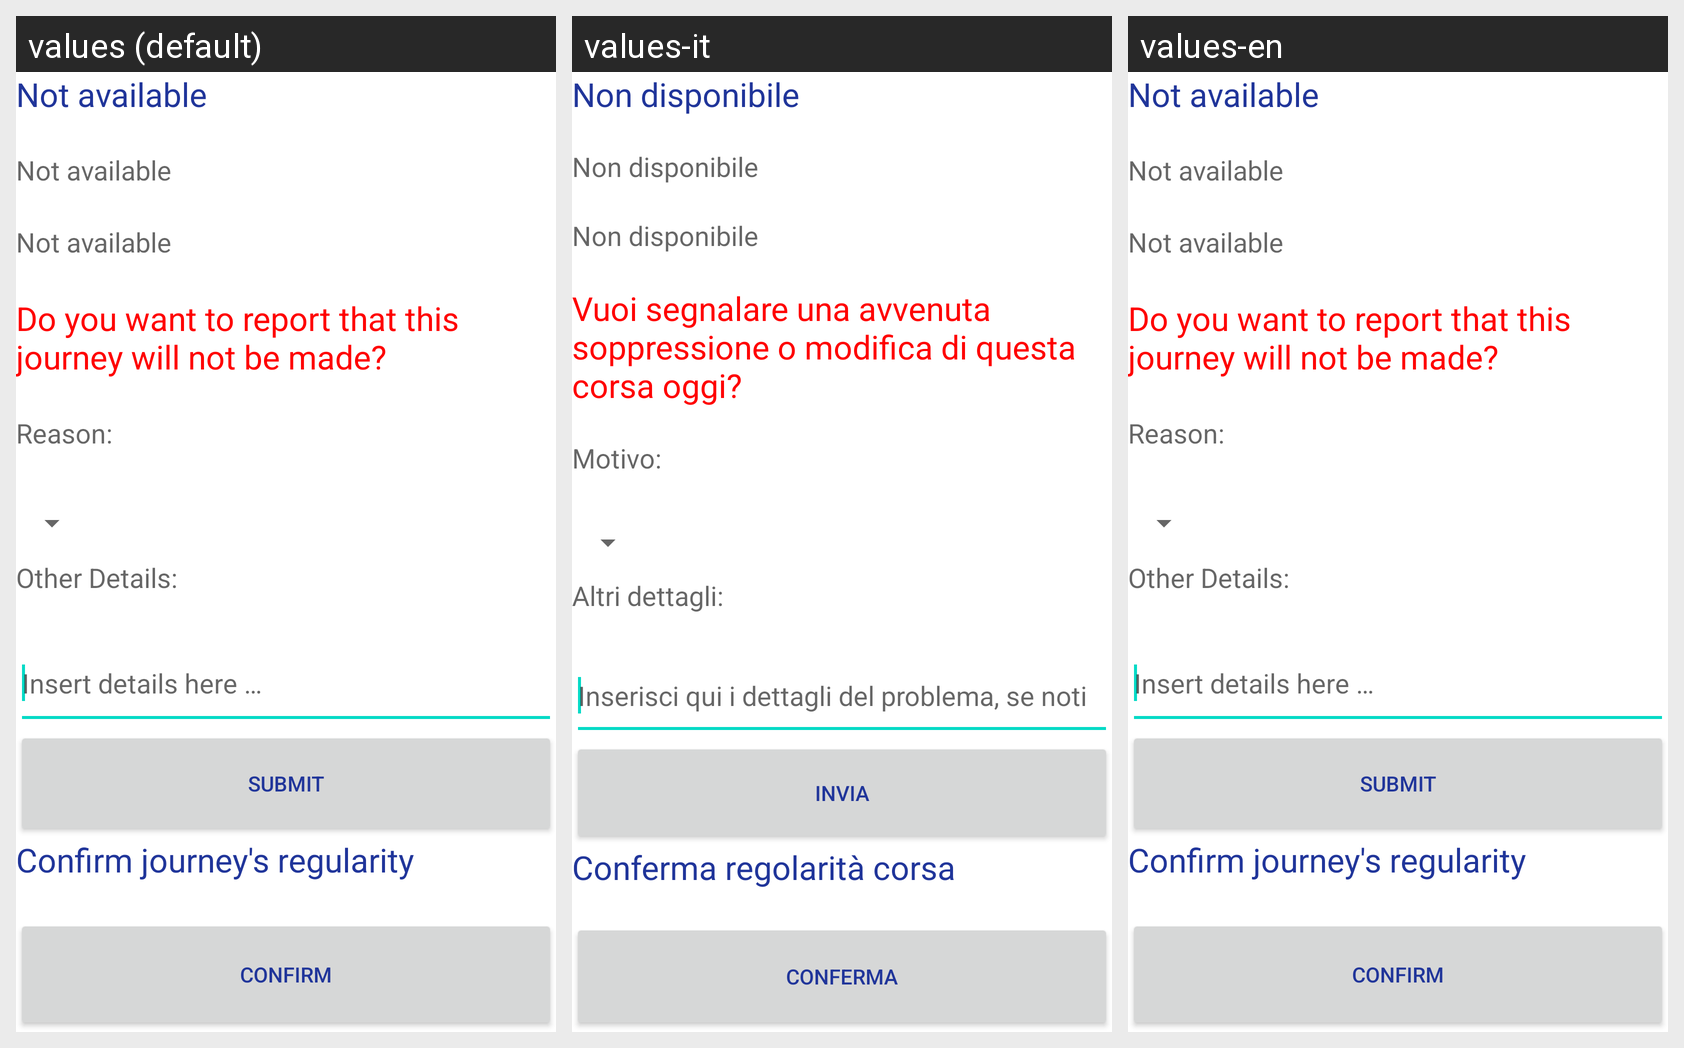

The Android screen above is rendered under several locales of the same app. Produce the string resources it draws, with the default and per-locale values.
Android screen res/layout/segnalazione.xml rendered under 3 locales, left to right: values (default), values-it, values-en. Device: Nexus 5 (rendered at 1080×1920; each locale shown at half size, 540×960, under a caption strip naming it); theme UnoProcidaResidenteTheme.
Strings drawn on this screen, with the default value and each locale's value (text and hints the layout hard-codes, and strings that could not be matched under every locale, appear in the picture but are not listed):

tampone
  values: Not available
  values-it: Non disponibile
  values-en: Not available

inviaSegnalazione
  values: Do you want to report that this journey will not be made?
  values-it: Vuoi segnalare una avvenuta soppressione o modifica di questa corsa oggi?
  values-en: Do you want to report that this journey will not be made?

ragione
  values: Reason:
  values-it: Motivo:
  values-en: Reason:

altriDettagliRagione
  values: Other Details: 
  values-it: Altri dettagli: 
  values-en: Other Details: 

hintDettagli
  values: Insert details here …
  values-it: Inserisci qui i dettagli del problema, se noti
  values-en: Insert details here …

invia
  values: Submit
  values-it: Invia
  values-en: Submit

textConferma
  values: Confirm journey's regularity
  values-it: Conferma regolarità corsa
  values-en: Confirm journey's regularity

Conferma
  values: Confirm
  values-it: Conferma
  values-en: Confirm
